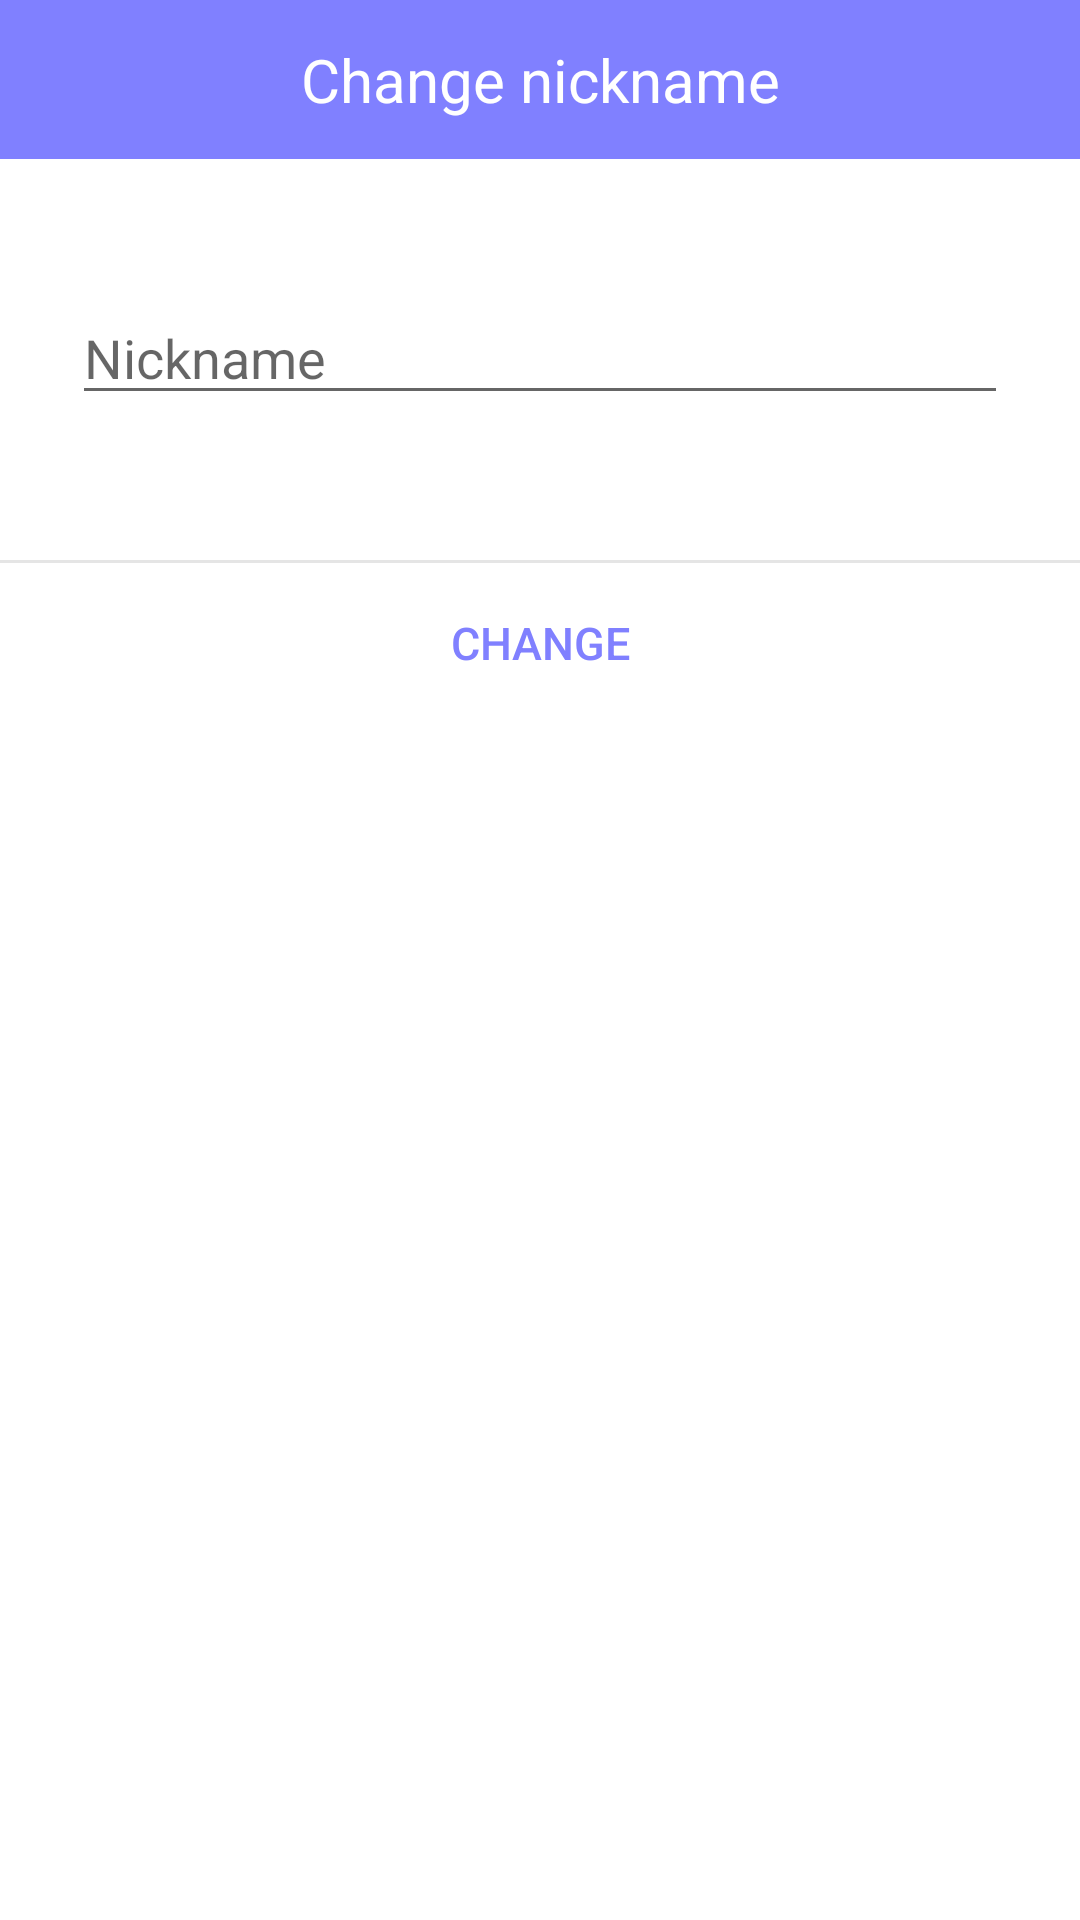

Layout XML and referenced resources for this Android screen:
<!-- AndroidManifest.xml: application theme AppTheme -->
<!-- res/layout/popup_nickname.xml -->
<?xml version="1.0" encoding="utf-8"?>

<LinearLayout xmlns:android="http://schemas.android.com/apk/res/android"
    xmlns:tools="http://schemas.android.com/tools"
    android:layout_width="300dp"
    android:layout_height="wrap_content"
    android:background="#ffffff"
    android:orientation="vertical"
    tools:context=".Popup.NicknamePopup">

    
    <LinearLayout
        android:layout_width="match_parent"
        android:layout_height="wrap_content"
        android:orientation="horizontal">

        <TextView
            android:layout_width="match_parent"
            android:layout_height="53dp"
            android:background="@color/colorSignature"
            android:gravity="center"
            android:text="@string/change_nickname_long"
            android:textColor="#fff"
            android:textSize="20sp" />
    </LinearLayout>
    

    
    <LinearLayout
        android:layout_width="match_parent"
        android:layout_height="wrap_content"
        android:orientation="vertical"
        android:padding="24dp">

        <EditText
            android:id="@+id/et_nickname"
            android:layout_width="match_parent"
            android:layout_height="wrap_content"
            android:layout_marginTop="20dp"
            android:textColor="#000000"
            android:inputType="textEmailAddress"
            android:hint="@string/nickname"
            android:singleLine="true" />

        <TextView
            android:layout_width="match_parent"
            android:layout_height="wrap_content"
            android:textSize="18sp"/>

    </LinearLayout>
    

    <View
        android:layout_width="match_parent"
        android:layout_height="1dp"
        android:background="#66bdbdbd" />

    
    <LinearLayout
        android:layout_width="match_parent"
        android:layout_height="wrap_content"
        android:gravity="center"
        android:orientation="horizontal">

        <Button
            android:id="@+id/btn_change"
            android:layout_width="0dp"
            android:layout_height="53dp"
            android:layout_weight="1"
            android:background="?attr/selectableItemBackground"
            android:gravity="center"
            android:text="@string/change"
            android:textColor="@color/colorSignature"
            android:textSize="15sp" />
    </LinearLayout>
    


</LinearLayout>
<!-- resources referenced by this layout -->
<resources>
  <color name="colorSignature">#8080ff</color>
  <string name="change">Change</string>
  <string name="change_nickname_long">Change nickname</string>
  <string name="nickname">Nickname</string>
  <style name="AppTheme" parent="Theme.AppCompat.Light.DarkActionBar">
          
          <item name="colorPrimary">@color/colorPrimary</item>
          <item name="colorPrimaryDark">@color/colorSignature_dark</item>
          <item name="colorAccent">@color/colorAccent</item>
  
          <item name="windowActionBar">false</item>
          <item name="windowNoTitle">true</item>
  
      </style>
  <color name="colorPrimary">#008577</color>
  <color name="colorSignature_dark">#4848ff</color>
  <color name="colorAccent">#8080ff</color>
</resources>
